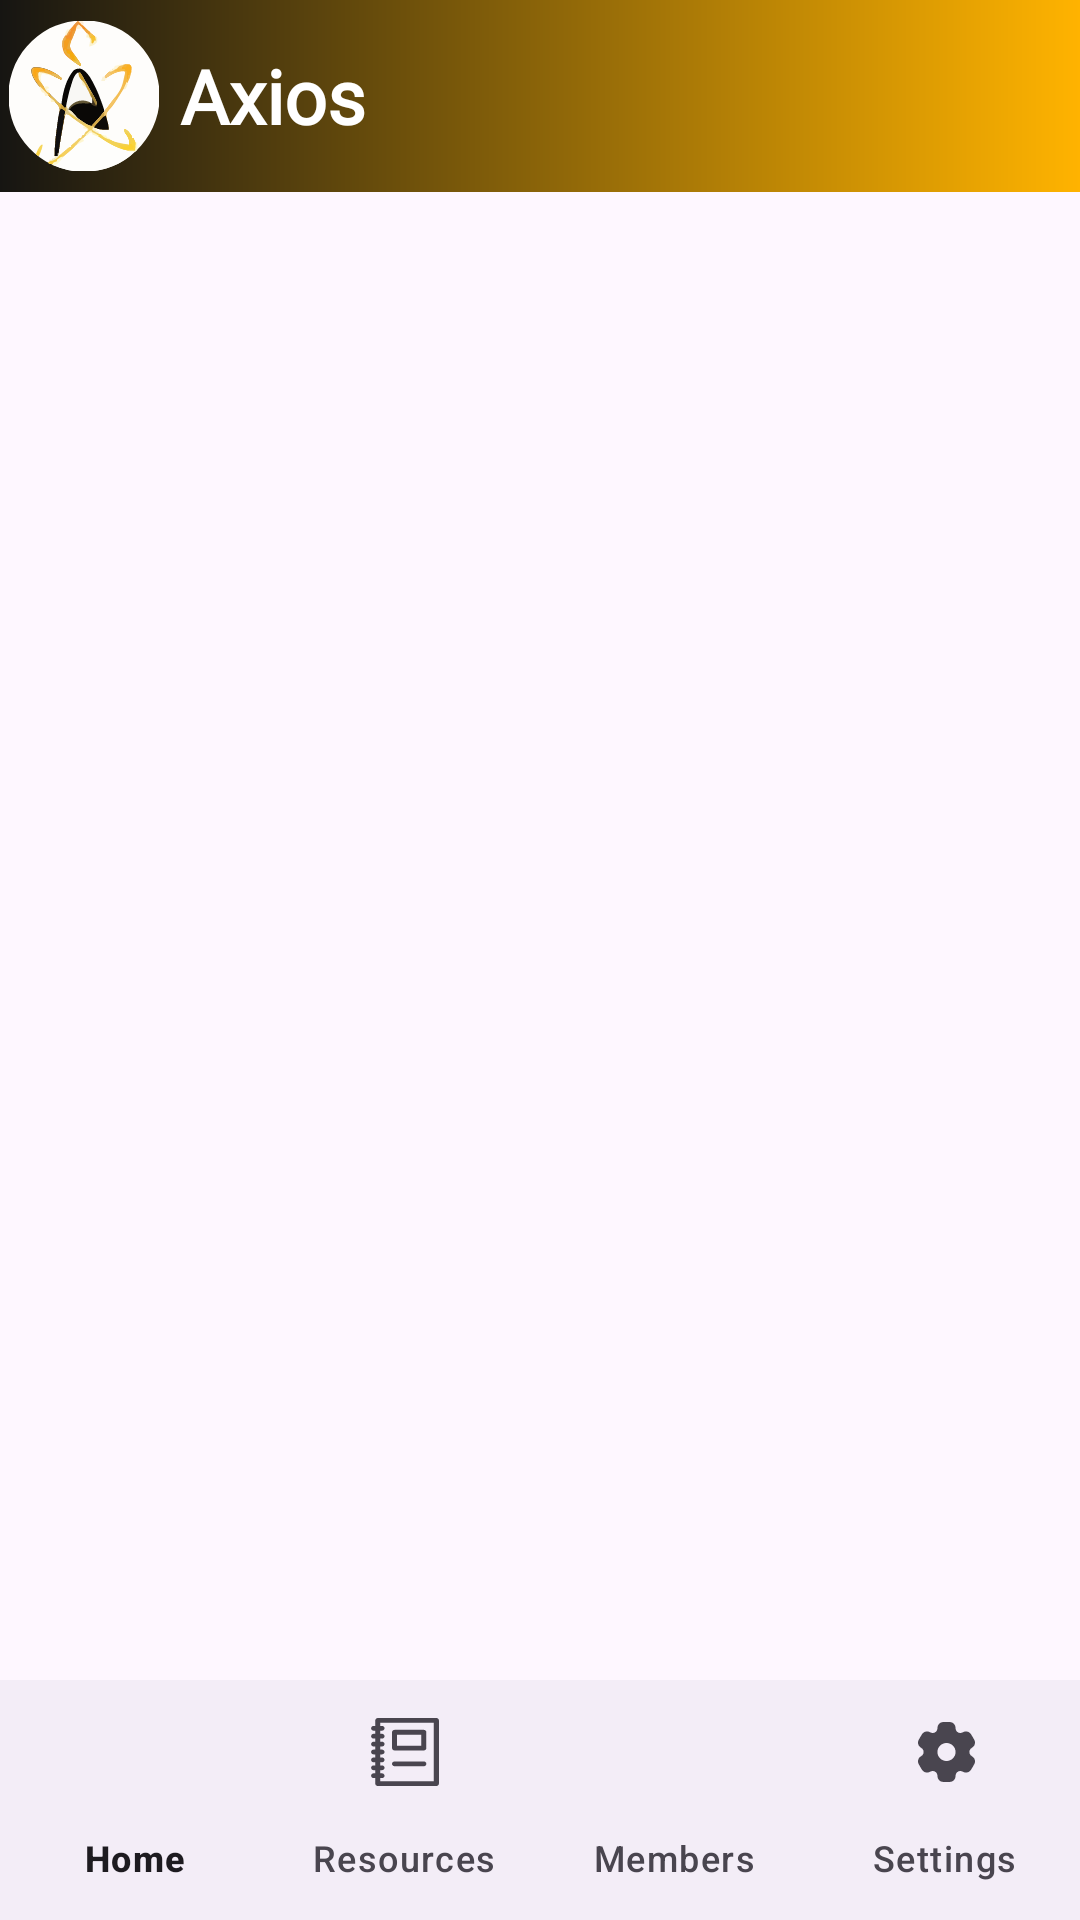

Produce the Android XML layout that renders to this screen, including the resource entries it uses.
<!-- AndroidManifest.xml: application theme Theme.Axios -->
<!-- res/layout/activity_main.xml -->
<?xml version="1.0" encoding="utf-8"?>
<androidx.constraintlayout.widget.ConstraintLayout xmlns:android="http://schemas.android.com/apk/res/android"
    xmlns:app="http://schemas.android.com/apk/res-auto"
    xmlns:tools="http://schemas.android.com/tools"
    android:id="@+id/main"
    android:layout_width="match_parent"
    android:layout_height="match_parent"
    tools:context=".MainActivity">
    <com.google.android.material.appbar.MaterialToolbar
        android:id="@+id/toolbar"
        android:layout_width="0dp"
        android:layout_height="64dp"
        android:background="@drawable/gradient"
        android:fontFamily="@font/playfair_display"
        app:layout_constraintEnd_toEndOf="parent"
        app:layout_constraintHorizontal_bias="0.0"
        app:layout_constraintStart_toStartOf="parent"
        app:layout_constraintTop_toTopOf="parent"
        app:navigationIcon="@drawable/logo_axios"
        app:title="Axios"
        app:titleTextAppearance="@style/AxiosToolbarTitle" />
    <FrameLayout
        android:id="@+id/container"
        android:layout_width="0dp"
        android:layout_height="0dp"
        app:layout_constraintTop_toBottomOf="@id/toolbar"
        app:layout_constraintBottom_toTopOf="@id/nav"
        app:layout_constraintStart_toStartOf="parent"
        app:layout_constraintEnd_toEndOf="parent" />

    
    <com.google.android.material.bottomnavigation.BottomNavigationView
        android:id="@+id/nav"
        android:layout_width="0dp"
        android:layout_height="wrap_content"
        app:menu="@menu/bottom_menu"
        app:labelVisibilityMode="labeled"
        app:layout_constraintBottom_toBottomOf="parent"
        app:layout_constraintStart_toStartOf="parent"
        app:layout_constraintEnd_toEndOf="parent" />

</androidx.constraintlayout.widget.ConstraintLayout>
<!-- resources referenced by this layout -->
<resources>
  <!-- drawable gradient (drawable) -->
  <?xml version="1.0" encoding="utf-8"?>
  <shape xmlns:android="http://schemas.android.com/apk/res/android">
      <gradient
          android:endColor="#FFB300"   android:startColor="#161512"     android:angle="0"
          android:type="linear"
          />
  </shape>
  <!-- drawable logo_axios: vector/xml drawable (drawable, 34451 chars, omitted) -->
  <style name="AxiosToolbarTitle">
          <item name="android:fontFamily">@font/playfair_display</item>
          <item name="android:textColor">@color/white</item>
          <item name="android:textStyle">bold</item>
          <item name="android:textSize">25sp</item>
      </style>
  <style name="Theme.Axios" parent="Base.Theme.Axios" />
  <color name="white">#FFFFFFFF</color>
  <style name="Base.Theme.Axios" parent="Theme.Material3.DayNight.NoActionBar">
          
          
      </style>
</resources>
